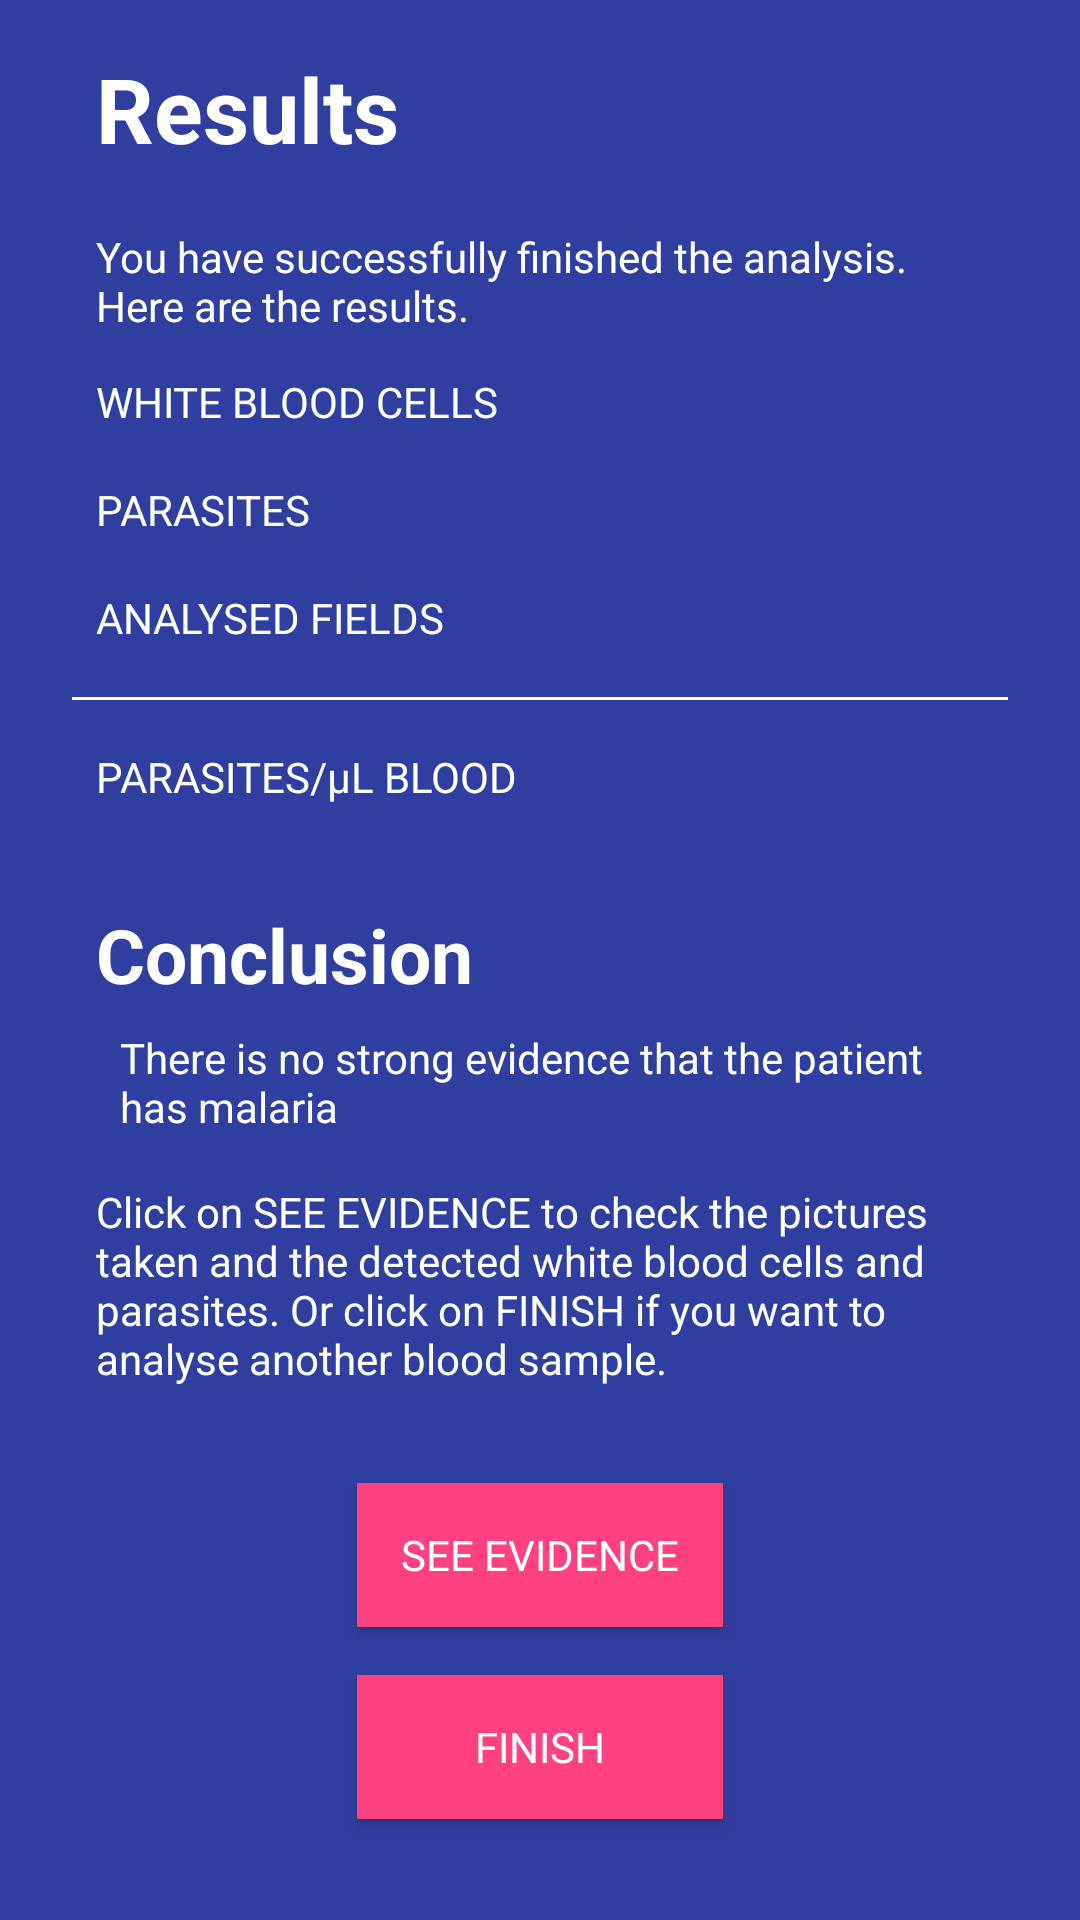

Reconstruct the res/layout file that produces this screen, plus the resources it refers to.
<!-- AndroidManifest.xml: activity theme Theme.AppCompat.NoActionBar -->
<!-- res/layout/activity_results.xml -->
<?xml version="1.0" encoding="utf-8"?>
<android.support.constraint.ConstraintLayout xmlns:android="http://schemas.android.com/apk/res/android"
    xmlns:app="http://schemas.android.com/apk/res-auto"
    xmlns:tools="http://schemas.android.com/tools"
    android:layout_width="match_parent"
    android:layout_height="match_parent"
    android:background="@color/colorPrimaryDark"
    tools:context=".activities.results.ResultsActivity"
    tools:layout_editor_absoluteY="81dp">


    <TextView
        android:id="@+id/textView"
        android:layout_width="wrap_content"
        android:layout_height="wrap_content"
        android:layout_marginStart="32dp"
        android:layout_marginTop="16dp"
        android:text="@string/results"
        android:textColor="@android:color/background_light"
        android:textSize="30sp"
        android:textStyle="bold"
        app:layout_constraintStart_toStartOf="parent"
        app:layout_constraintTop_toTopOf="parent" />

    <TextView
        android:id="@+id/textView12"
        android:layout_width="0dp"
        android:layout_height="wrap_content"
        android:layout_marginStart="32dp"
        android:layout_marginEnd="32dp"
        android:layout_marginBottom="13dp"
        android:text="@string/finished_analysis"
        android:textColor="@android:color/background_light"
        app:layout_constraintBottom_toTopOf="@+id/wbc_label"
        app:layout_constraintEnd_toEndOf="parent"
        app:layout_constraintStart_toStartOf="parent" />

    <TextView
        android:id="@+id/wbc_label"
        android:layout_width="wrap_content"
        android:layout_height="20dp"
        android:layout_marginStart="32dp"
        android:layout_marginTop="68dp"
        android:text="@string/white_blood_cells"
        android:textAllCaps="true"
        android:textColor="@android:color/background_light"
        android:textSize="14sp"
        app:layout_constraintStart_toStartOf="parent"
        app:layout_constraintTop_toBottomOf="@+id/textView" />

    <TextView
        android:id="@+id/wbcTV"
        android:layout_width="50dp"
        android:layout_height="20dp"
        android:layout_marginTop="68dp"
        android:layout_marginEnd="32dp"
        android:textAlignment="textEnd"
        android:textAllCaps="true"
        android:textColor="@android:color/background_light"
        android:textSize="14sp"
        app:layout_constraintEnd_toEndOf="parent"
        app:layout_constraintHorizontal_bias="1.0"
        app:layout_constraintStart_toEndOf="@+id/wbc_label"
        app:layout_constraintTop_toBottomOf="@+id/textView" />

    <TextView
        android:id="@+id/fieldsTV"
        android:layout_width="50dp"
        android:layout_height="20dp"
        android:layout_marginTop="16dp"
        android:layout_marginEnd="32dp"
        android:textAlignment="textEnd"
        android:textAllCaps="true"
        android:textColor="@android:color/background_light"
        android:textSize="14sp"
        app:layout_constraintEnd_toEndOf="parent"
        app:layout_constraintTop_toBottomOf="@+id/parasitesTV" />

    <TextView
        android:id="@+id/resultTV"
        android:layout_width="50dp"
        android:layout_height="20dp"
        android:layout_marginTop="16dp"
        android:layout_marginEnd="32dp"
        android:textAlignment="textEnd"
        android:textAllCaps="true"
        android:textColor="@android:color/background_light"
        android:textSize="14sp"
        android:textStyle="bold"
        app:layout_constraintEnd_toEndOf="parent"
        app:layout_constraintTop_toBottomOf="@+id/divider" />

    <TextView
        android:id="@+id/parasitesTV"
        android:layout_width="50dp"
        android:layout_height="20dp"
        android:layout_marginTop="16dp"
        android:layout_marginEnd="32dp"
        android:textAlignment="textEnd"
        android:textAllCaps="true"
        android:textColor="@android:color/background_light"
        android:textSize="14sp"
        app:layout_constraintEnd_toEndOf="parent"
        app:layout_constraintTop_toBottomOf="@+id/wbcTV" />

    <TextView
        android:id="@+id/parasites_label"
        android:layout_width="wrap_content"
        android:layout_height="20dp"
        android:layout_marginStart="32dp"
        android:layout_marginTop="16dp"
        android:text="@string/parasites"
        android:textAllCaps="true"
        android:textColor="@android:color/background_light"
        android:textSize="14sp"
        app:layout_constraintStart_toStartOf="parent"
        app:layout_constraintTop_toBottomOf="@+id/wbc_label" />

    <TextView
        android:id="@+id/analysed_fields_label"
        android:layout_width="wrap_content"
        android:layout_height="20dp"
        android:layout_marginStart="32dp"
        android:layout_marginTop="16dp"
        android:text="@string/analysed_fields"
        android:textAllCaps="true"
        android:textColor="@android:color/background_light"
        android:textSize="14sp"
        app:layout_constraintStart_toStartOf="parent"
        app:layout_constraintTop_toBottomOf="@+id/parasites_label" />

    <TextView
        android:id="@+id/result_label"
        android:layout_width="wrap_content"
        android:layout_height="20dp"
        android:layout_marginStart="32dp"
        android:layout_marginTop="16dp"
        android:text="@string/parasites_per_microlitre"
        android:textAllCaps="false"
        android:textColor="@android:color/background_light"
        android:textSize="14sp"
        app:layout_constraintStart_toStartOf="parent"
        app:layout_constraintTop_toBottomOf="@+id/divider" />

    <View
        android:id="@+id/divider"
        android:layout_width="0dp"
        android:layout_height="1dp"
        android:layout_marginStart="24dp"
        android:layout_marginTop="16dp"
        android:layout_marginEnd="24dp"
        android:background="@android:color/background_light"
        app:layout_constraintEnd_toEndOf="parent"
        app:layout_constraintStart_toStartOf="parent"
        app:layout_constraintTop_toBottomOf="@+id/analysed_fields_label" />


    <TextView
        android:id="@+id/textView10"
        android:layout_width="match_parent"
        android:layout_height="wrap_content"
        android:layout_marginStart="32dp"
        android:layout_marginTop="32dp"
        android:text="@string/conclusion"
        android:textColor="@android:color/background_light"
        android:textSize="25sp"
        android:textStyle="bold"
        app:layout_constraintStart_toStartOf="parent"
        app:layout_constraintTop_toBottomOf="@+id/result_label" />

    <TextView
        android:id="@+id/conclusionTxt"
        android:layout_width="0dp"
        android:layout_height="wrap_content"
        android:layout_marginStart="8dp"
        android:layout_marginTop="8dp"
        android:layout_marginEnd="32dp"
        android:text="@string/conclusion_no_malaria"
        android:textColor="@android:color/background_light"
        app:layout_constraintEnd_toEndOf="parent"
        app:layout_constraintStart_toEndOf="@+id/status_dot"
        app:layout_constraintTop_toBottomOf="@+id/textView10" />

    <TextView
        android:id="@+id/textView9"
        android:layout_width="0dp"
        android:layout_height="wrap_content"
        android:layout_marginStart="32dp"
        android:layout_marginTop="16dp"
        android:layout_marginEnd="32dp"
        android:text="@string/click_on_start_if_you_want_to_analyse_another_blood_sample"
        android:textColor="@android:color/background_light"
        app:layout_constraintEnd_toEndOf="parent"
        app:layout_constraintStart_toStartOf="parent"
        app:layout_constraintTop_toBottomOf="@+id/conclusionTxt" />

    <Button
        android:id="@+id/startBtn"
        android:layout_width="122dp"
        android:layout_height="wrap_content"
        android:layout_marginStart="8dp"
        android:layout_marginTop="16dp"
        android:layout_marginEnd="8dp"
        android:background="@color/colorAccent"
        android:paddingStart="10dp"
        android:paddingEnd="10dp"
        android:text="@string/finish"
        android:textAllCaps="true"
        android:textAppearance="@style/btnText"
        app:layout_constraintEnd_toEndOf="parent"
        app:layout_constraintStart_toStartOf="parent"
        app:layout_constraintTop_toBottomOf="@+id/seeEvidenceBtn" />

    <Button
        android:id="@+id/seeEvidenceBtn"
        android:layout_width="122dp"
        android:layout_height="wrap_content"
        android:layout_marginTop="32dp"
        android:background="@color/colorAccent"
        android:paddingStart="10dp"
        android:paddingEnd="10dp"
        android:text="@string/see_evidence"
        android:textAllCaps="true"
        android:textAppearance="@style/btnText"
        app:layout_constraintEnd_toEndOf="parent"
        app:layout_constraintStart_toStartOf="parent"
        app:layout_constraintTop_toBottomOf="@+id/textView9" />

    <android.support.constraint.Guideline
        android:id="@+id/guideline"
        android:layout_width="wrap_content"
        android:layout_height="wrap_content"
        android:orientation="vertical"
        app:layout_constraintGuide_percent="0.5" />

    <ImageView
        android:id="@+id/status_dot"
        android:layout_width="wrap_content"
        android:layout_height="wrap_content"
        android:layout_marginStart="32dp"
        app:layout_constraintBottom_toBottomOf="@+id/conclusionTxt"
        app:layout_constraintStart_toStartOf="parent"
        app:layout_constraintTop_toTopOf="@+id/conclusionTxt"
        app:srcCompat="@drawable/green_dot" />


</android.support.constraint.ConstraintLayout>
<!-- resources referenced by this layout -->
<resources>
  <color name="colorAccent">#FF4081</color>
  <color name="colorPrimaryDark">#303F9F</color>
  <!-- drawable green_dot (drawable) -->
  <vector android:height="18dp" android:tint="#00FF00"
      android:viewportHeight="24.0" android:viewportWidth="24.0"
      android:width="18dp" xmlns:android="http://schemas.android.com/apk/res/android">
      <path android:fillColor="#FF000000" android:pathData="M12,12m-10,0a10,10 0,1 1,20 0a10,10 0,1 1,-20 0"/>
  </vector>
  <string name="analysed_fields">Analysed fields</string>
  <string name="click_on_start_if_you_want_to_analyse_another_blood_sample">Click on SEE EVIDENCE to check the pictures taken and the detected white blood cells and parasites. Or click on FINISH if you want to analyse another blood sample.</string>
  <string name="conclusion">Conclusion</string>
  <string name="conclusion_no_malaria">There is no strong evidence that the patient has malaria</string>
  <string name="finish">Finish</string>
  <string name="finished_analysis">You have successfully finished the analysis. Here are the results.</string>
  <string name="parasites">Parasites</string>
  <string name="parasites_per_microlitre">PARASITES/µL BLOOD</string>
  <string name="results">Results</string>
  <string name="see_evidence">See evidence</string>
  <string name="white_blood_cells">White blood cells</string>
  <style name="btnText">
  
          <item name="android:textSize">
              14sp
          </item>
  
          <item name="android:textColor">
              #FFFFFF
          </item>
  
      </style>
</resources>
